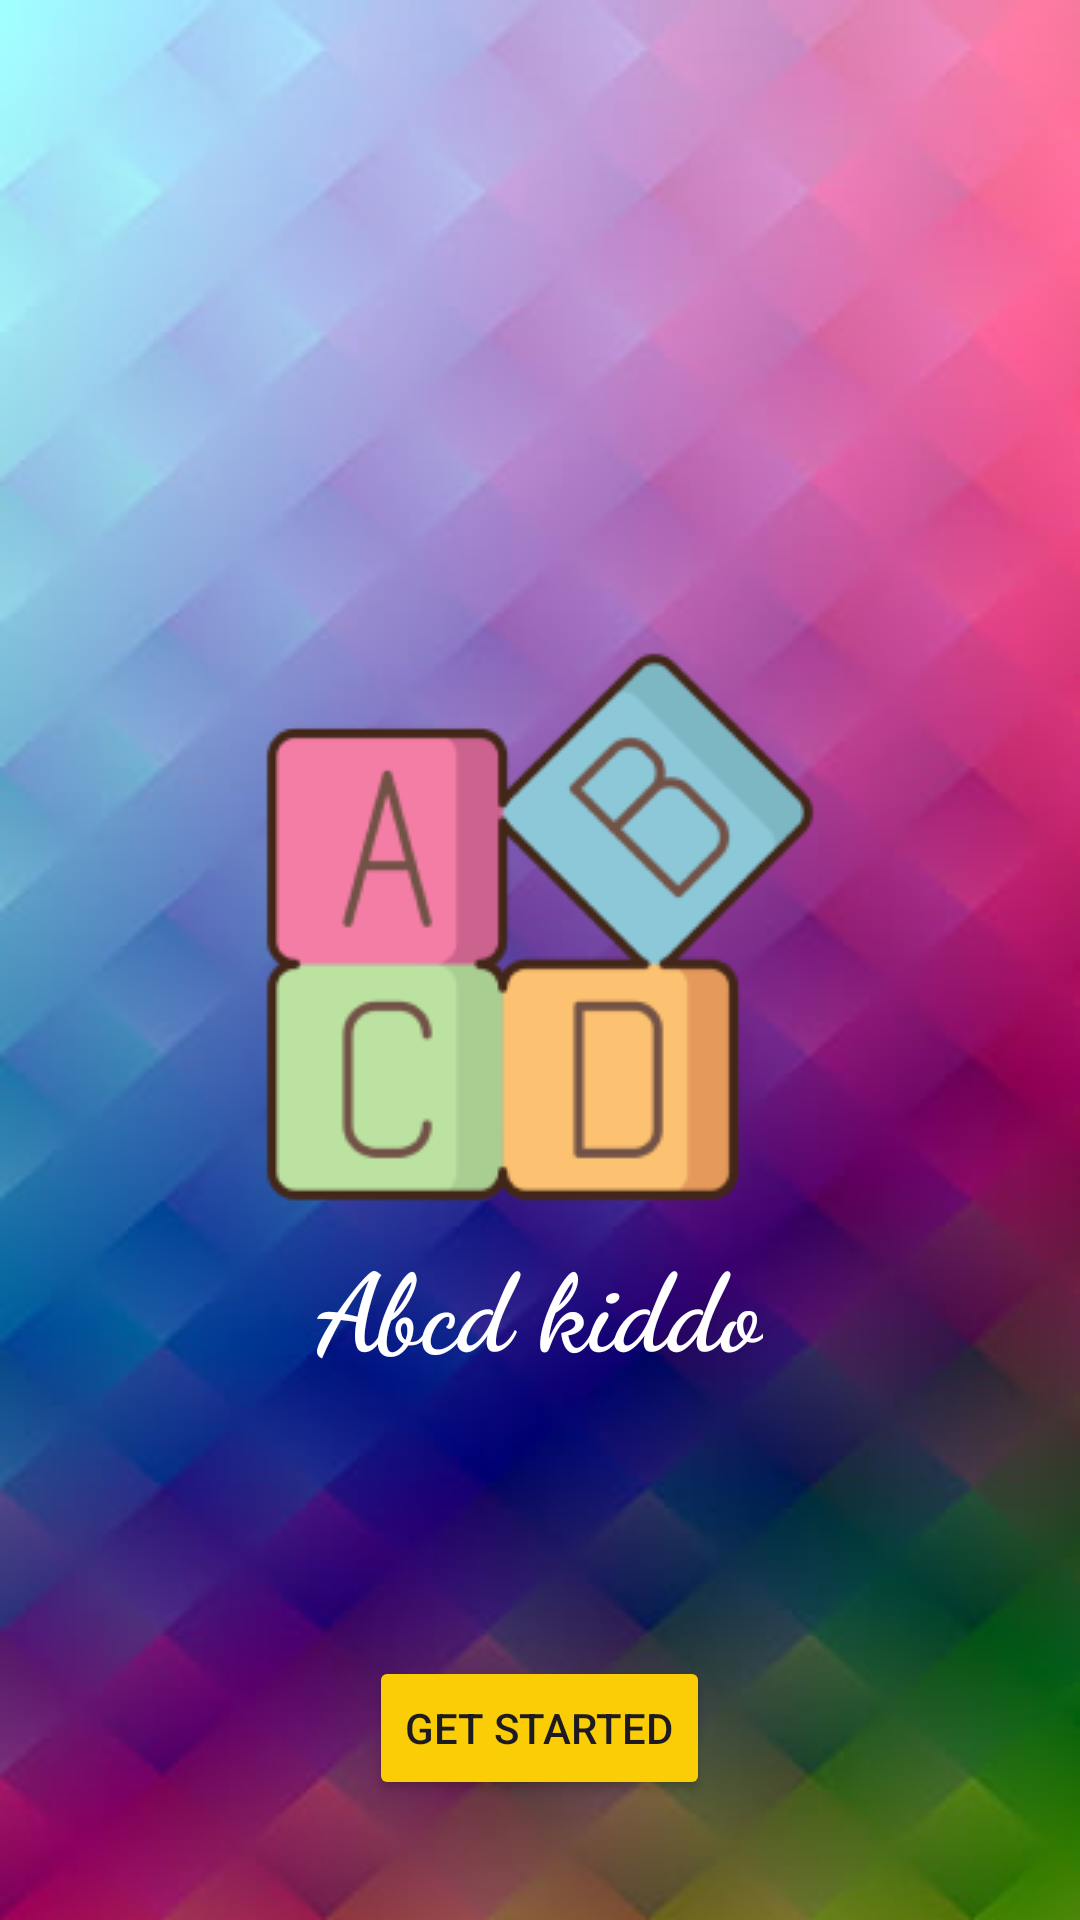

Android layout source for this screen:
<!-- AndroidManifest.xml: application theme Theme.LiveABCDKiddo -->
<!-- res/layout/activity_welcome.xml -->
<?xml version="1.0" encoding="utf-8"?>
<RelativeLayout xmlns:android="http://schemas.android.com/apk/res/android"
    xmlns:app="http://schemas.android.com/apk/res-auto"
    xmlns:tools="http://schemas.android.com/tools"
    android:id="@+id/main"
    android:layout_width="match_parent"
    android:layout_height="match_parent"
    tools:context=".Welcome"
    android:orientation="vertical"
    android:background="@drawable/bb"
    >

    <ImageView
        android:layout_width="wrap_content"
        android:layout_height="wrap_content"
        android:src="@drawable/logo"
        android:layout_centerHorizontal="true"
        android:layout_marginTop="209dp"
        >

    </ImageView>
     <TextView
         android:layout_width="wrap_content"
         android:layout_height="wrap_content"
         android:text="@string/app_title"
         android:textSize="36sp"
         android:textColor="@color/white"
         android:layout_marginTop="410dp"
         android:textStyle="bold"
         android:fontFamily="cursive"
         android:layout_centerHorizontal="true">

     </TextView>
    <Button
        android:layout_width="wrap_content"
        android:layout_height="wrap_content"
        android:backgroundTint="@color/yellow"
        android:layout_gravity="center_horizontal"
        android:id="@+id/btn_started"
        android:text="@string/txt_getstarted"
        android:layout_alignParentBottom="true"
        android:layout_centerInParent="true"
        android:layout_marginBottom="40dp"
        >

    </Button>


</RelativeLayout>
<!-- resources referenced by this layout -->
<resources>
  <color name="white">#FFFFFFFF</color>
  <color name="yellow">#FACD06
      </color>
  <!-- drawable bb: png bitmap (drawable, 180719 bytes) -->
  <!-- drawable logo: png bitmap (drawable, 12156 bytes) -->
  <string name="app_title">Abcd kiddo</string>
  <string name="txt_getstarted">Get started</string>
  <style name="Theme.LiveABCDKiddo" parent="Base.Theme.LiveABCDKiddo" />
  <style name="Base.Theme.LiveABCDKiddo" parent="Theme.Material3.DayNight.NoActionBar">
          
          
      </style>
</resources>
